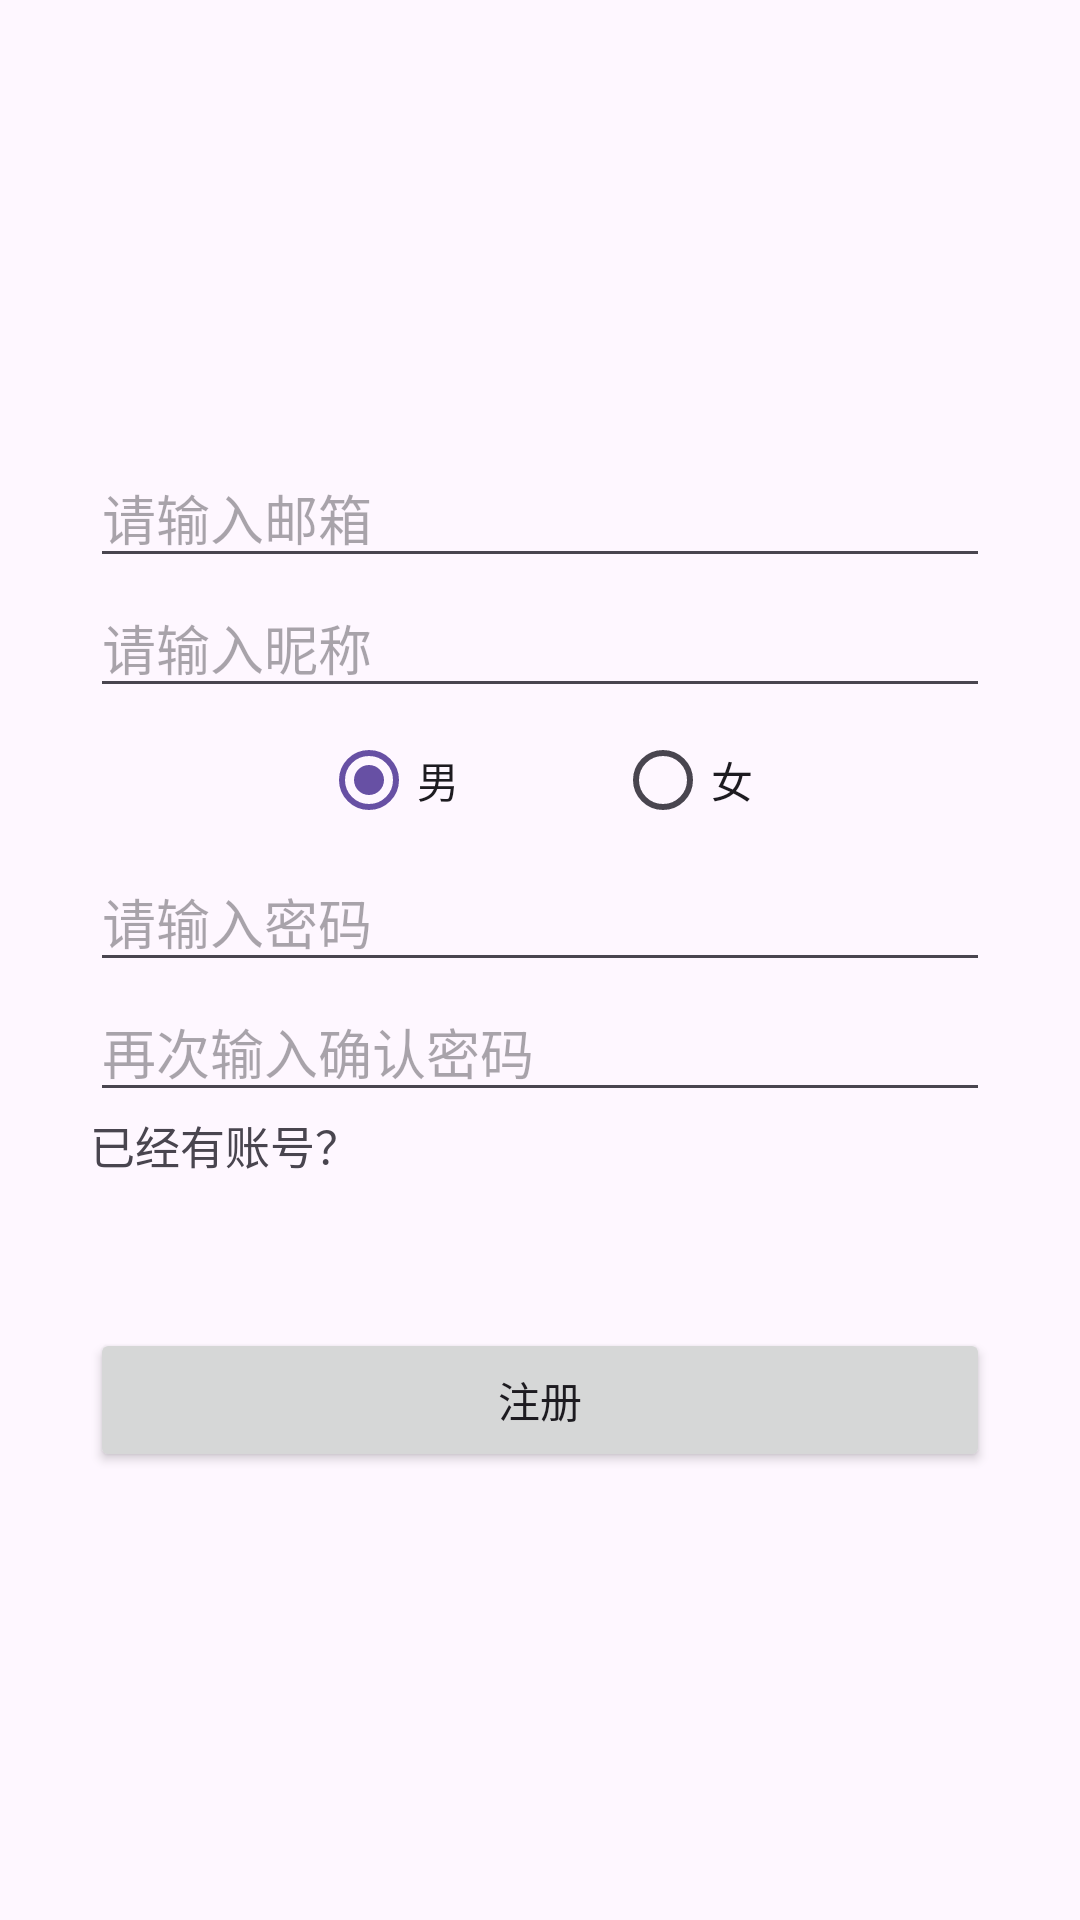

Android layout source for this screen:
<!-- AndroidManifest.xml: application theme Theme.TypeChat -->
<!-- res/layout/typechat_register.xml -->
<?xml version="1.0" encoding="utf-8"?>
<LinearLayout
    xmlns:android="http://schemas.android.com/apk/res/android"
    xmlns:tools="http://schemas.android.com/tools"
    android:layout_width="match_parent"
    android:layout_height="match_parent"
    android:orientation="vertical"
    android:gravity="center"
    android:padding="30dp">

    <EditText
        android:id="@+id/registereamil"
        android:layout_width="match_parent"
        android:layout_height="wrap_content"
        android:hint="@string/enteremaiil"
        android:inputType="text" />

    <EditText
        android:id="@+id/editTextNickname"
        android:layout_width="match_parent"
        android:layout_height="wrap_content"
        android:hint="@string/entername"
        android:inputType="text" />

    <RadioGroup
        android:id="@+id/gender"
        android:layout_width="wrap_content"
        android:layout_height="wrap_content"
        android:orientation="horizontal">
        <RadioButton
            android:layout_width="wrap_content"
            android:layout_height="wrap_content"
            android:text="@string/male"
            android:id="@+id/radioButtonMale"
            android:layout_marginEnd="50dp"
            android:checked="true"/>
        <RadioButton
            android:layout_width="wrap_content"
            android:layout_height="wrap_content"
            android:text="@string/female"
            android:id="@+id/radioButtonFemale"/>
    </RadioGroup>

    <EditText
        android:id="@+id/editTextPassword1"
        android:layout_width="match_parent"
        android:layout_height="wrap_content"
        android:hint="@string/enterpwd"
        android:inputType="text" />

    <EditText
        android:id="@+id/editTextPassword2"
        android:layout_width="match_parent"
        android:layout_height="wrap_content"
        android:hint="@string/againpwd"
        android:inputType="textPassword" />
    <TextView
        android:id="@+id/tologin"
        android:layout_width="wrap_content"
        android:layout_height="wrap_content"
        android:layout_gravity="left"
        android:text="@string/tologin"
        tools:ignore="RtlHardcoded"
        android:textSize="15sp"/>

    <Button
        android:id="@+id/buttonRegister"
        android:layout_width="match_parent"
        android:layout_height="wrap_content"
        android:text="@string/register"
        android:layout_marginTop="50dp"/>

</LinearLayout>
<!-- resources referenced by this layout -->
<resources>
  <string name="againpwd">再次输入确认密码</string>
  <string name="enteremaiil">请输入邮箱</string>
  <string name="entername">请输入昵称</string>
  <string name="enterpwd">请输入密码</string>
  <string name="female">女</string>
  <string name="male">男</string>
  <string name="register">注册</string>
  <string name="tologin">已经有账号？</string>
  <style name="Theme.TypeChat" parent="Base.Theme.TypeChat" />
  <style name="Base.Theme.TypeChat" parent="Theme.Material3.DayNight.NoActionBar">
          
          
      </style>
</resources>
